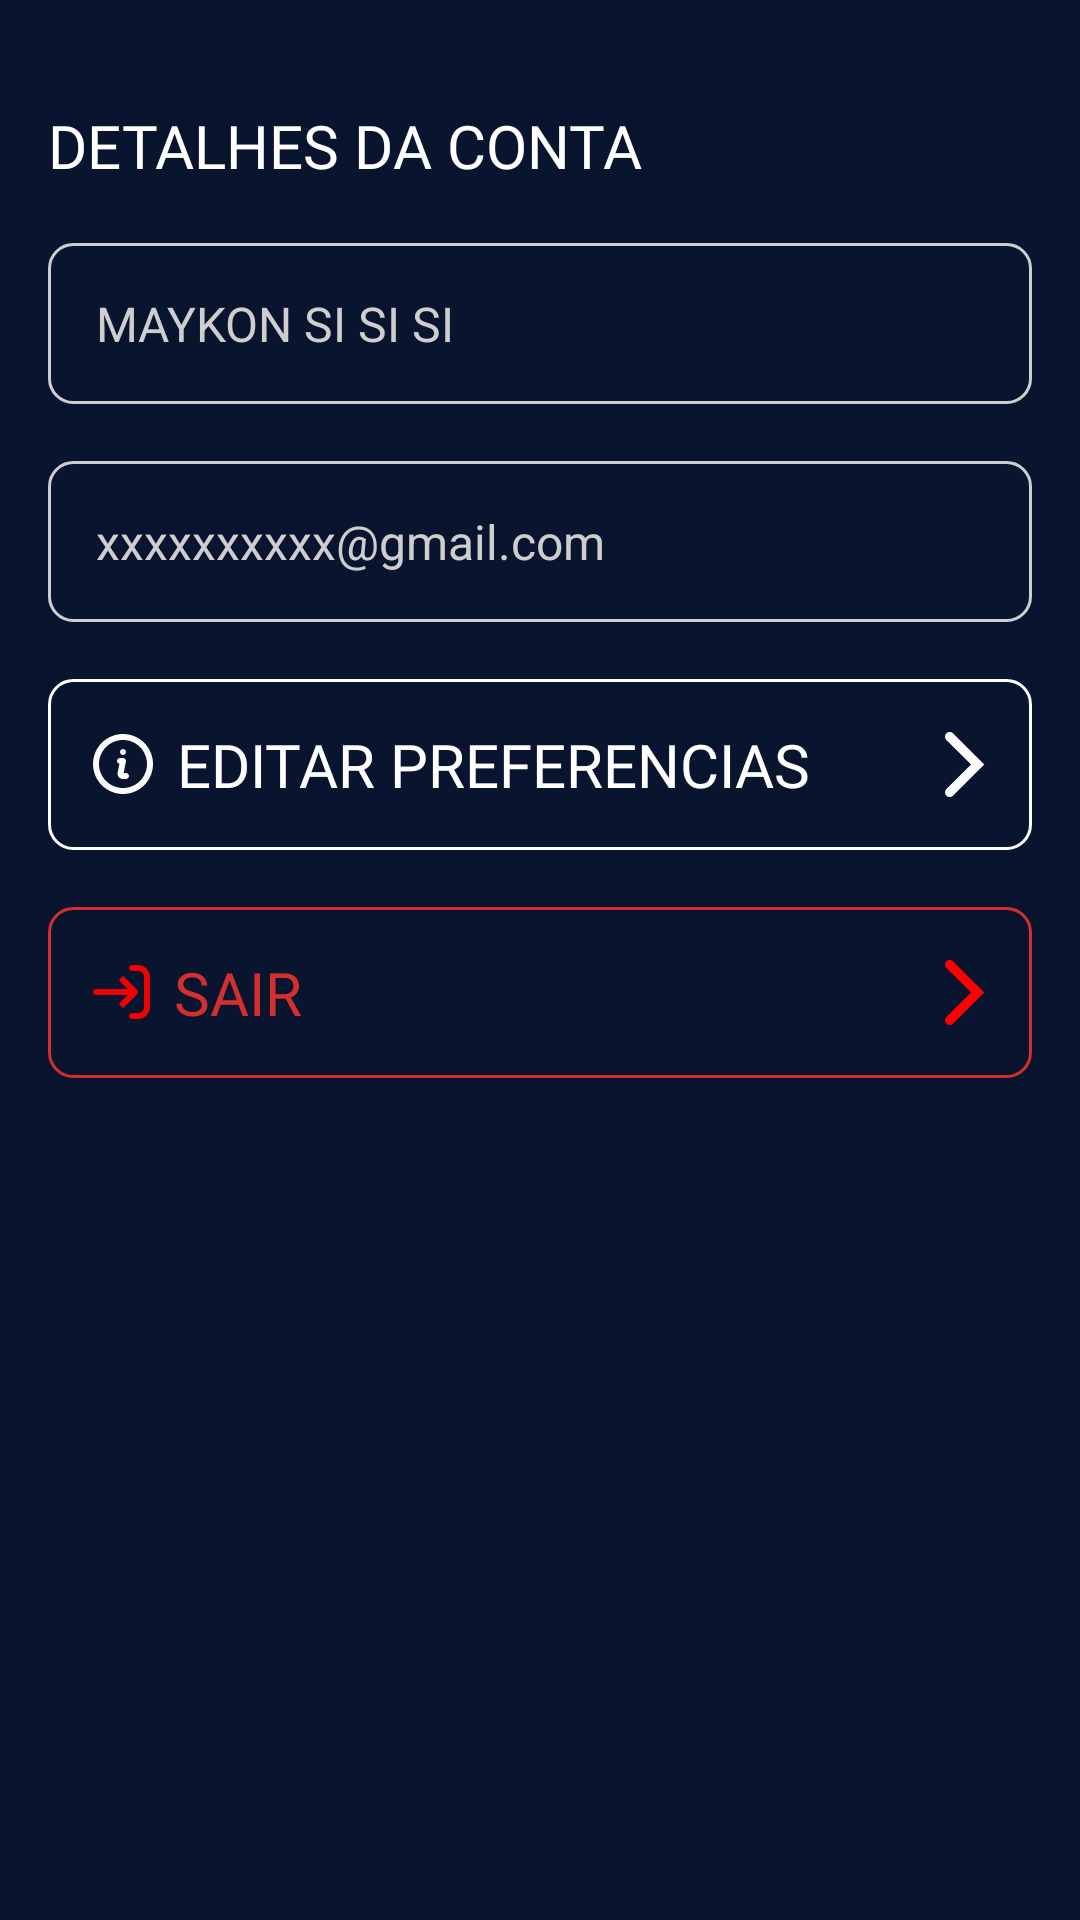

Layout XML and referenced resources for this Android screen:
<!-- AndroidManifest.xml: application theme Base.Theme.ClubeDoFilme -->
<!-- res/layout/fragment_user_info.xml -->
<?xml version="1.0" encoding="utf-8"?>
<LinearLayout xmlns:android="http://schemas.android.com/apk/res/android"
    xmlns:tools="http://schemas.android.com/tools"
    android:layout_width="match_parent"
    android:layout_height="match_parent"
    android:layout_gravity="center"
    android:orientation="vertical"
    android:background="@color/background"
    tools:context=".fragments.UserInfoFragment"
    android:padding="16dp">

    <TextView
        android:id="@+id/titleSection"
        android:layout_width="match_parent"
        android:layout_height="wrap_content"
        android:layout_marginTop="19dp"
        android:background="#00FFFFFF"
        android:textAllCaps="true"
        android:fontFamily="@font/baloo"
        android:text="detalhes da conta"
        android:textColor="@color/white"
        android:textSize="20sp"/>

    <TextView
        android:id="@+id/userName"
        android:layout_width="match_parent"
        android:layout_height="wrap_content"
        android:layout_marginTop="19dp"
        android:padding="16dp"
        android:background="@drawable/textview_custom"
        android:text="MAYKON SI SI SI"
        android:textColor="@color/borderDisabled"
        android:textSize="16sp"/>

    <TextView
        android:id="@+id/userEmail"
        android:layout_width="match_parent"
        android:layout_height="wrap_content"
        android:layout_marginTop="19dp"
        android:padding="16dp"
        android:background="@drawable/textview_custom"
        android:text="xxxxxxxxxx@gmail.com"
        android:textColor="@color/borderDisabled"
        android:textSize="16sp" />

    <Button
        android:id="@+id/editPreferencesButton"
        style="@style/CustomButtonStyle"
        android:layout_width="match_parent"
        android:layout_height="wrap_content"
        android:layout_marginTop="19dp"
        android:drawableStart="@drawable/ic_info"
        android:gravity="start"
        android:drawableEnd="@drawable/ic_arrow"
        android:text="EDITAR PREFERENCIAS" />

    <Button
        android:id="@+id/logoutButton"
        style="@style/CustomLogoutButtonStyle"
        android:layout_width="match_parent"
        android:layout_height="wrap_content"
        android:layout_marginTop="19dp"
        android:gravity="start"
        android:drawableStart="@drawable/logout"
        android:drawableEnd="@drawable/ic_arrow_logout"
        android:text="SAIR"
        tools:ignore="ExtraText" />
</LinearLayout>
<!-- resources referenced by this layout -->
<resources>
  <color name="background">#09142F</color>
  <color name="borderDisabled">#cecece</color>
  <color name="white">#FFFFFFFF</color>
  <!-- drawable ic_arrow (drawable) -->
  <vector xmlns:android="http://schemas.android.com/apk/res/android" android:height="21.777779dp" android:viewportHeight="14" android:viewportWidth="9" android:width="14dp">
        
      <path android:fillColor="#00000000" android:pathData="M1,13L7,7L1,1" android:strokeColor="#ffffff" android:strokeLineCap="round" android:strokeWidth="2"/>
      
  </vector>
  <!-- drawable ic_arrow_logout (drawable) -->
  <vector xmlns:android="http://schemas.android.com/apk/res/android" android:height="21.777779dp" android:viewportHeight="14" android:viewportWidth="9" android:width="14dp">
        
      <path android:fillColor="#00000000" android:pathData="M1,13L7,7L1,1" android:strokeColor="#FF0000" android:strokeLineCap="round" android:strokeWidth="2"/>
      
  </vector>
  <!-- drawable textview_custom (drawable) -->
  <?xml version="1.0" encoding="utf-8"?>
  <shape xmlns:android="http://schemas.android.com/apk/res/android">
      <solid android:color="@android:color/transparent" />
      <stroke
          android:width="1dp"
          android:color="@color/borderDisabled" />
      <corners android:radius="8dp" />
      <padding
          android:left="8dp"
          android:top="8dp"
          android:right="8dp"
          android:bottom="8dp" />
  </shape>
  <style name="CustomButtonStyle" parent="CustomButton">
          <item name="android:background">@drawable/button_custom</item>
      </style>
  <style name="CustomLogoutButtonStyle" parent="CustomButton">
          <item name="android:background">@drawable/button_logout</item>
          <item name="android:textColor">@color/logoutColor</item>
      </style>
  <style name="Base.Theme.ClubeDoFilme" parent="Theme.AppCompat.NoActionBar">
          
          <item name="android:buttonStyle">@style/CustomButton</item>
      </style>
  <style name="CustomButton" parent="Widget.AppCompat.Button">
          <item name="android:textAllCaps">true</item>
          <item name="android:textSize">20sp</item>
          <item name="fontFamily">@font/baloo</item>
          <item name="android:padding">15dp</item>
          <item name="android:textColor">@color/white</item>
          <item name="android:drawablePadding">8dp</item>
      </style>
  <!-- drawable button_custom (drawable) -->
  <?xml version="1.0" encoding="utf-8"?>
  <selector xmlns:android="http://schemas.android.com/apk/res/android">
      <item android:state_pressed="true">
          <shape>
              <stroke android:width="1dp" android:color="@color/buttonPressedColor" />
              <corners android:radius="8dp" />
          </shape>
      </item>
      <item>
          <shape>
              <corners android:radius="8dp" />
              <stroke android:width="1dp" android:color="@color/white" />
          </shape>
      </item>
  </selector>
  <!-- drawable button_logout (drawable) -->
  <?xml version="1.0" encoding="utf-8"?>
  <selector xmlns:android="http://schemas.android.com/apk/res/android">
      <item android:state_pressed="true">
          <shape>
              <stroke android:width="1dp" android:color="@color/logoutPressedColor" />
              <corners android:radius="8dp" />
          </shape>
      </item>
      <item>
          <shape>
              <stroke android:width="1dp" android:color="@color/logoutColor" />
              <corners android:radius="8dp" />
          </shape>
      </item>
  </selector>
  <color name="logoutColor">#D32F2F</color>
  <color name="buttonPressedColor">#303F9F</color>
  <color name="logoutPressedColor">#B71C1C</color>
</resources>
